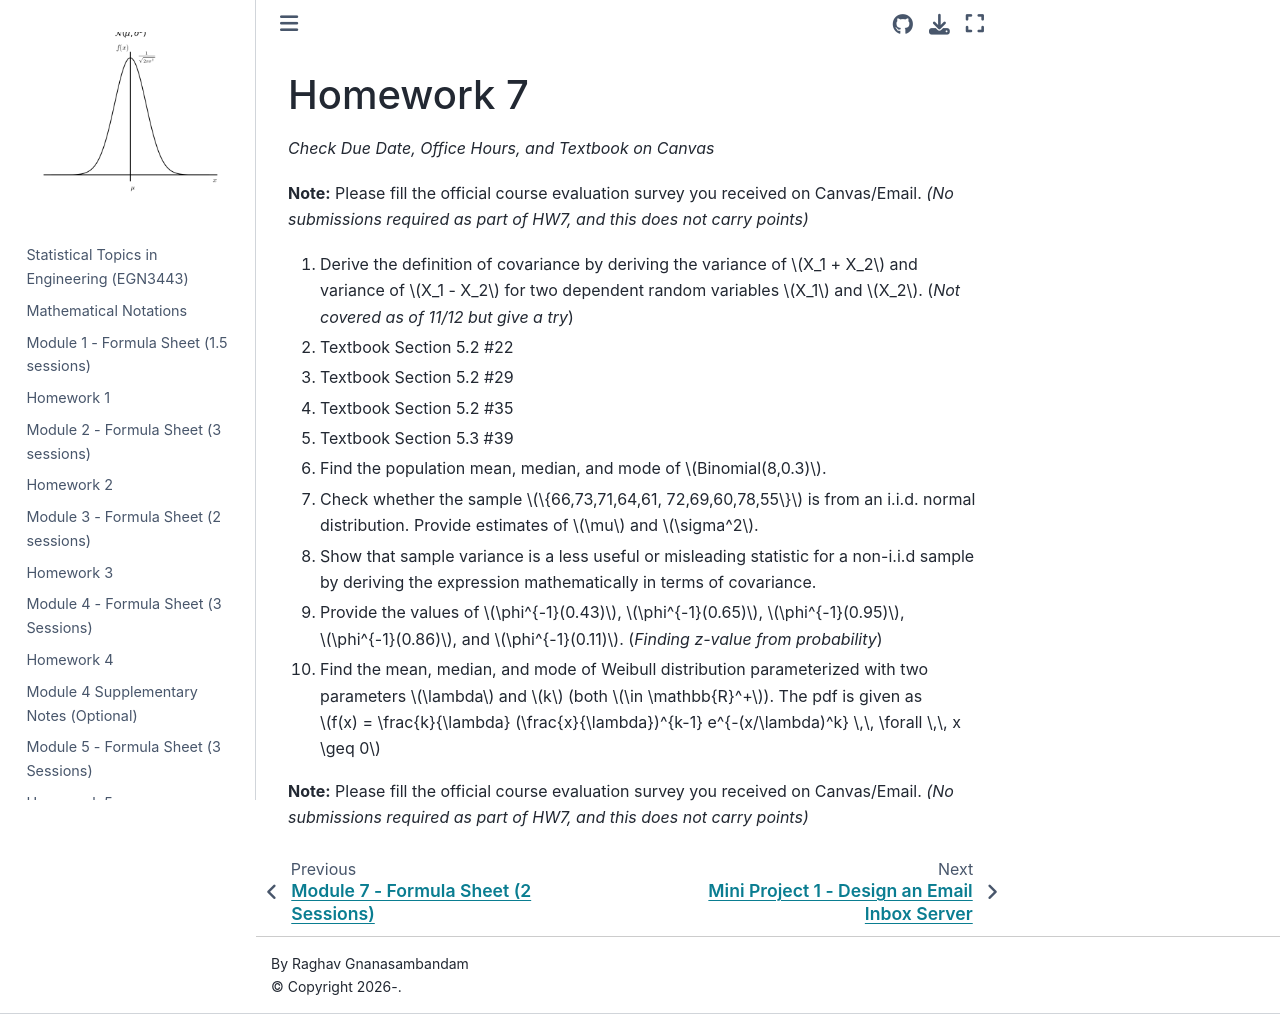

repository: M2M-FAMU-FSU/Prob_EGN3443 · page: HWs/HW7.html · generator: jekyll

# Homework 7
*Check Due Date, Office Hours, and Textbook on Canvas* 

1. Derive the definition of covariance by deriving the variance of $X_1 + X_2$ and variance of $X_1 - X_2$ for two dependent random variables $X_1$ and $X_2$. 

2. Textbook Section 5.2 \#22

3. Textbook Section 5.2 \#29

4. Textbook Section 5.2 \#35

5. Textbook Section 5.3 \#39

6. Find the population mean, median, and mode of $Binomial(8,0.3)$.

7. Check whether the sample $\{66,73,71,64,61, 72,69,60,78,55\}$ is from an i.i.d. normal distribution. Provide estimates of $\mu$ and $\sigma^2$. 

8. Show that sample variance is a less useful or misleading statistic for a non-i.i.d sample by deriving the expression mathematically in terms of covariance.

9. Provide the values of $\phi^{-1}(0.43)$, $\phi^{-1}(0.65)$, $\phi^{-1}(0.95)$, $\phi^{-1}(0.86)$, and $\phi^{-1}(0.11)$.  

10. Find the mean, median, and mode of Weibull distribution parameterized with two parameters $\lambda$ and $k$ (both $\in \mathbb{R}^+$). The pdf is given as $f(x) = \frac{k}{\lambda} (\frac{x}{\lambda})^{k-1} e^{-(x/\lambda)^k} \,\, \forall \,\, x \geq 0$ 

**Note:** Please fill the official course evaluation survey you received on Canvas/Email. *(No submissions required as part of HW7, and this does not carry points)*
